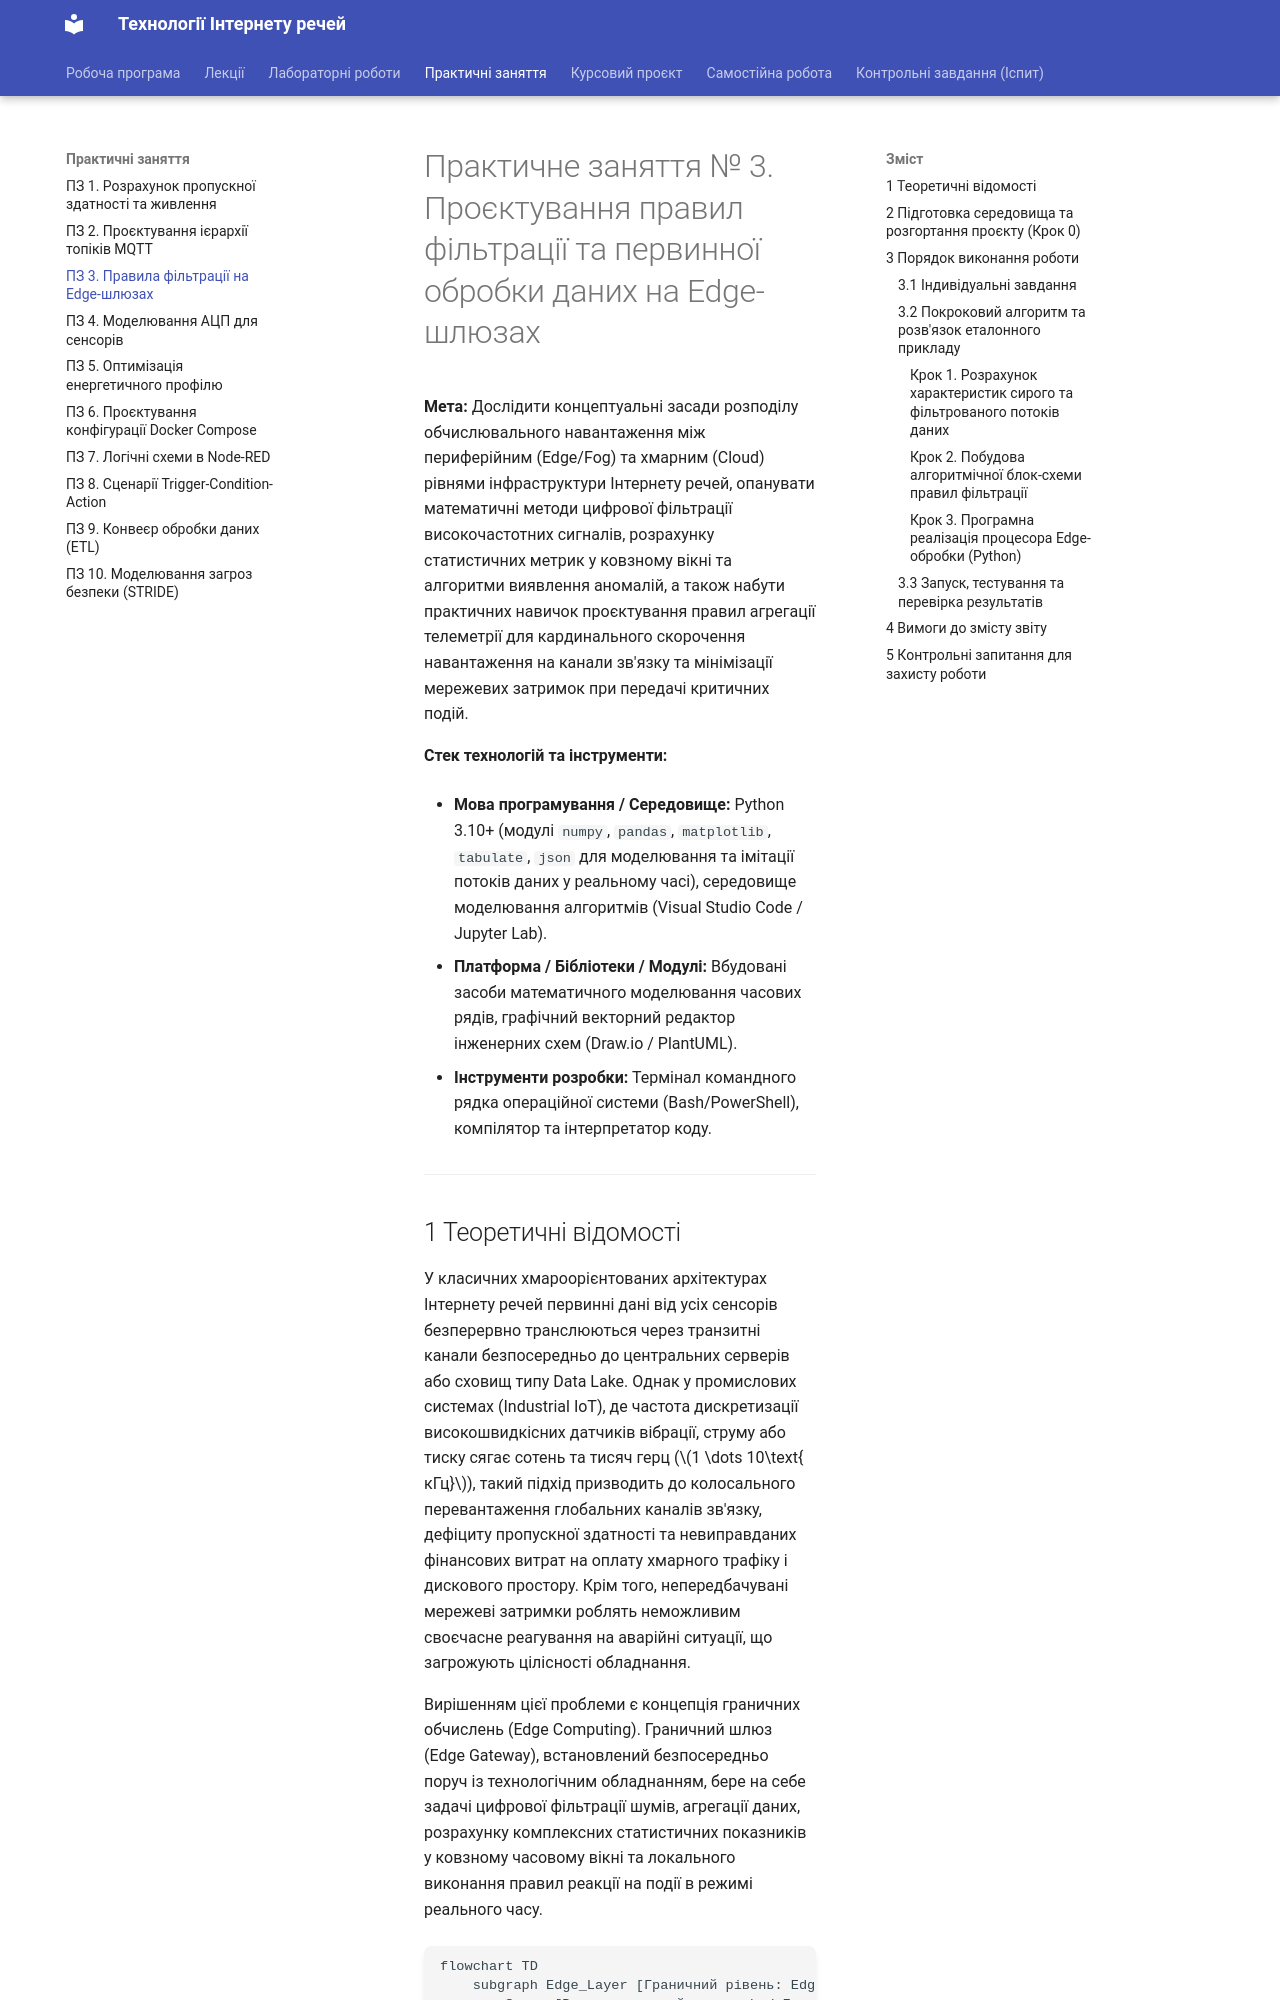

repository: KyryloVadurin/iot-technologies · page: pz/pz3/index.html · generator: mkdocs

# Практичне заняття № 3. Проєктування правил фільтрації та первинної обробки даних на Edge-шлюзах

**Мета:** Дослідити концептуальні засади розподілу обчислювального навантаження між периферійним (Edge/Fog) та хмарним (Cloud) рівнями інфраструктури Інтернету речей, опанувати математичні методи цифрової фільтрації високочастотних сигналів, розрахунку статистичних метрик у ковзному вікні та алгоритми виявлення аномалій, а також набути практичних навичок проєктування правил агрегації телеметрії для кардинального скорочення навантаження на канали зв'язку та мінімізації мережевих затримок при передачі критичних подій.

**Стек технологій та інструменти:**
* **Мова програмування / Середовище:** Python 3.10+ (модулі `numpy`, `pandas`, `matplotlib`, `tabulate`, `json` для моделювання та імітації потоків даних у реальному часі), середовище моделювання алгоритмів (Visual Studio Code / Jupyter Lab).
* **Платформа / Бібліотеки / Модулі:** Вбудовані засоби математичного моделювання часових рядів, графічний векторний редактор інженерних схем (Draw.io / PlantUML).
* **Інструменти розробки:** Термінал командного рядка операційної системи (Bash/PowerShell), компілятор та інтерпретатор коду.

---
